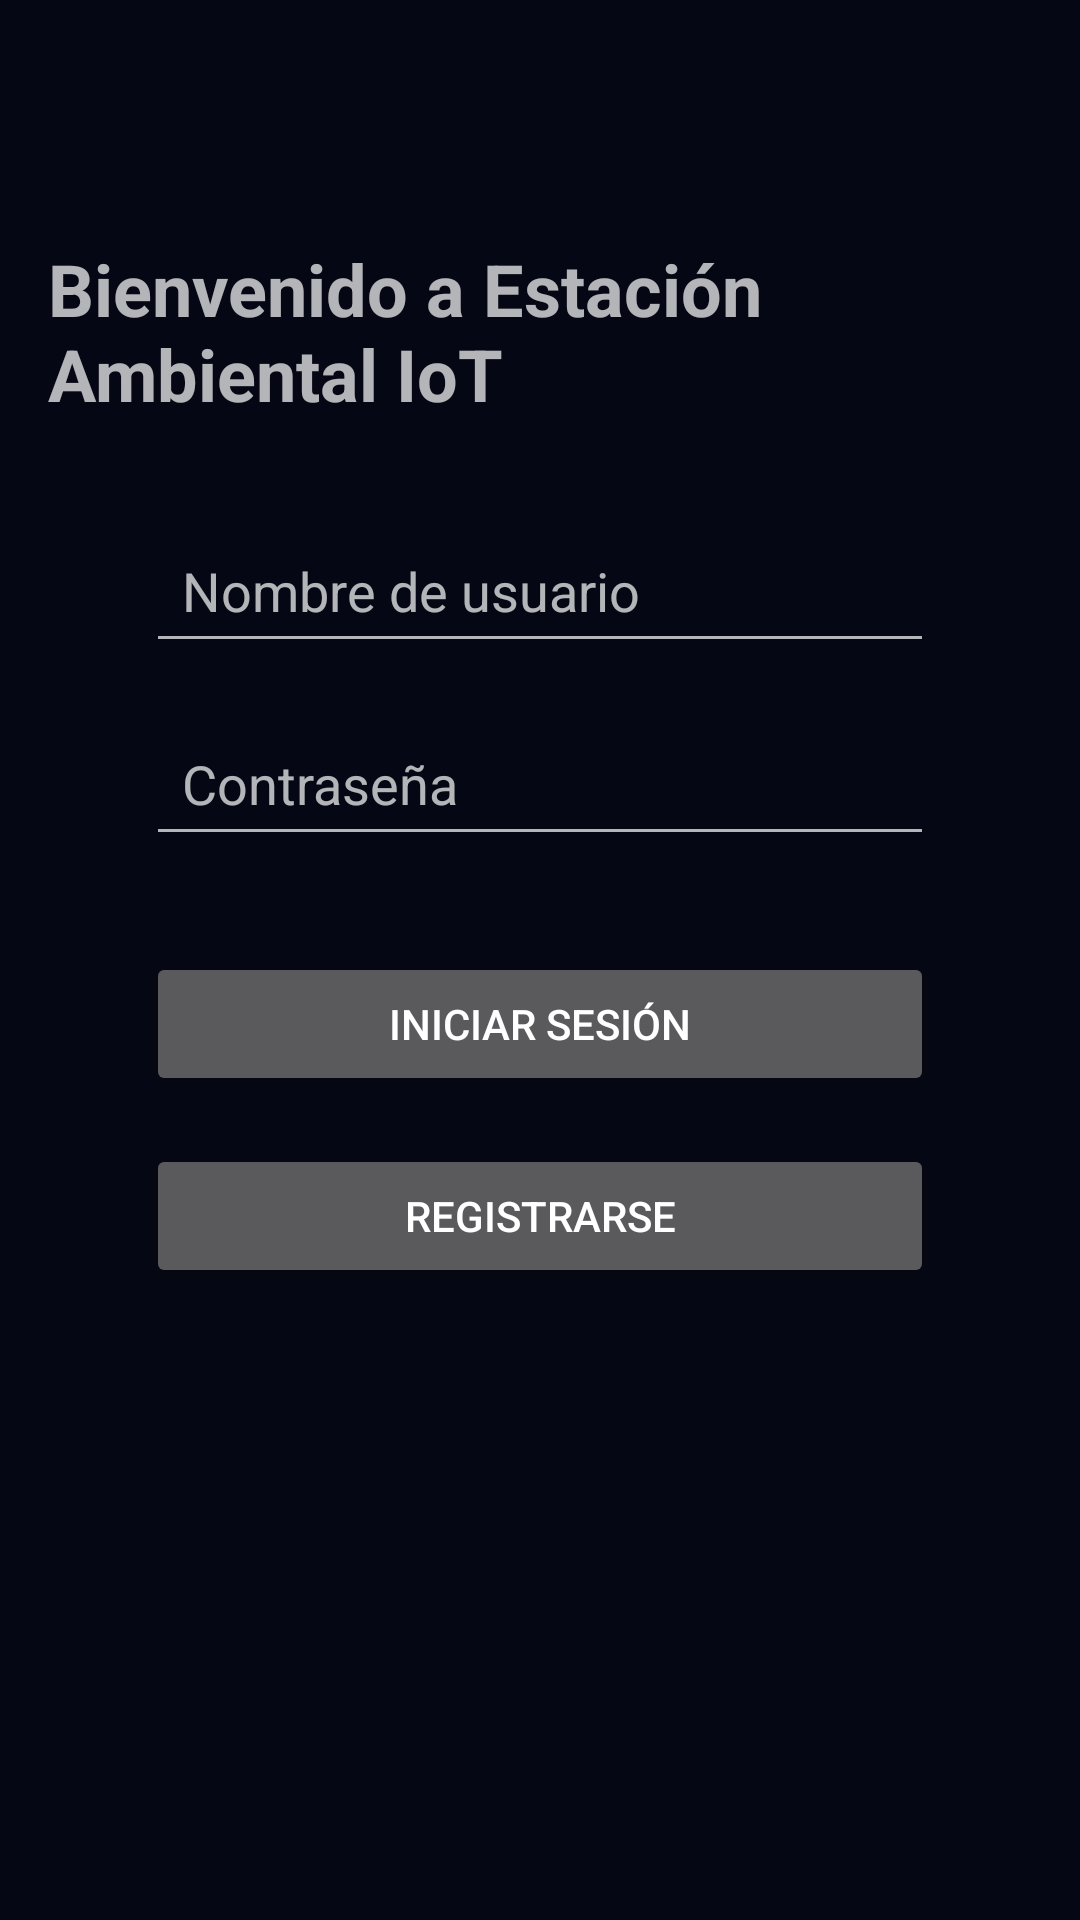

Produce the Android XML layout that renders to this screen, including the resource entries it uses.
<!-- AndroidManifest.xml: application theme Theme.EstacionAmbiental -->
<!-- res/layout/activity_login.xml -->
<?xml version="1.0" encoding="utf-8"?>
<androidx.constraintlayout.widget.ConstraintLayout
    xmlns:android="http://schemas.android.com/apk/res/android"
    xmlns:app="http://schemas.android.com/apk/res-auto"
    xmlns:tools="http://schemas.android.com/tools"
    android:layout_width="match_parent"
    android:layout_height="match_parent"
    android:padding="16dp"
    tools:context=".ui.LoginActivity">

    <TextView
        android:id="@+id/tvWelcome"
        android:layout_width="wrap_content"
        android:layout_height="wrap_content"
        android:text="Bienvenido a Estación Ambiental IoT"
        android:textSize="24sp"
        android:textStyle="bold"
        android:layout_marginTop="64dp"
        app:layout_constraintEnd_toEndOf="parent"
        app:layout_constraintStart_toStartOf="parent"
        app:layout_constraintTop_toTopOf="parent" />

    <EditText
        android:id="@+id/etUsername"
        android:layout_width="0dp"
        android:layout_height="wrap_content"
        android:hint="Nombre de usuario"
        android:inputType="text"
        android:padding="12dp"
        android:layout_marginTop="32dp"
        app:layout_constraintEnd_toEndOf="parent"
        app:layout_constraintStart_toStartOf="parent"
        app:layout_constraintTop_toBottomOf="@id/tvWelcome"
        app:layout_constraintWidth_percent="0.8" />

    <EditText
        android:id="@+id/etPassword"
        android:layout_width="0dp"
        android:layout_height="wrap_content"
        android:hint="Contraseña"
        android:inputType="textPassword"
        android:padding="12dp"
        android:layout_marginTop="16dp"
        app:layout_constraintEnd_toEndOf="parent"
        app:layout_constraintStart_toStartOf="parent"
        app:layout_constraintTop_toBottomOf="@id/etUsername"
        app:layout_constraintWidth_percent="0.8" />

    <Button
        android:id="@+id/btnLogin"
        android:layout_width="0dp"
        android:layout_height="wrap_content"
        android:text="Iniciar Sesión"
        android:padding="12dp"
        android:layout_marginTop="32dp"
        app:layout_constraintEnd_toEndOf="parent"
        app:layout_constraintStart_toStartOf="parent"
        app:layout_constraintTop_toBottomOf="@id/etPassword"
        app:layout_constraintWidth_percent="0.8" />

    <Button
        android:id="@+id/btnRegister"
        android:layout_width="0dp"
        android:layout_height="wrap_content"
        android:text="Registrarse"
        android:padding="12dp"
        android:layout_marginTop="16dp"
        app:layout_constraintEnd_toEndOf="parent"
        app:layout_constraintStart_toStartOf="parent"
        app:layout_constraintTop_toBottomOf="@id/btnLogin"
        app:layout_constraintWidth_percent="0.8" />

</androidx.constraintlayout.widget.ConstraintLayout>
<!-- resources referenced by this layout -->
<resources>
  <style name="Theme.EstacionAmbiental" parent="Theme.MaterialComponents.NoActionBar">
          
          <item name="colorPrimary">@color/accent_cyan</item>
          <item name="colorPrimaryVariant">@color/accent_cyan</item>
          <item name="colorOnPrimary">#000000</item>
          <item name="colorSecondary">@color/accent_mint</item>
          <item name="colorOnSecondary">#000000</item>
          
          
          <item name="android:windowBackground">@color/obsidian_black</item>
          <item name="android:statusBarColor">@color/obsidian_black</item>
          <item name="android:navigationBarColor">@color/obsidian_black</item>
  
          
          <item name="materialCardViewStyle">@style/Widget.App.CardView.Cyberpunk</item>
      </style>
  <color name="accent_cyan">#00D9FF</color>
  <color name="accent_mint">#00FFAA</color>
  <color name="obsidian_black">#050814</color>
  <style name="Widget.App.CardView.Cyberpunk" parent="Widget.MaterialComponents.CardView">
          <item name="shapeAppearanceOverlay">@style/ShapeAppearanceOverlay.App.Card.Cyberpunk</item>
          <item name="cardBackgroundColor">@color/charcoal_card</item>
          <item name="strokeColor">@color/card_border</item>
          <item name="strokeWidth">1dp</item>
          <item name="cardElevation">0dp</item>
      </style>
  <style name="ShapeAppearanceOverlay.App.Card.Cyberpunk" parent="">
          <item name="cornerFamily">cut</item>
          <item name="cornerSize">12dp</item>
      </style>
  <color name="charcoal_card">#BF081428</color>
  <color name="card_border">#8000FFFF</color>
</resources>
